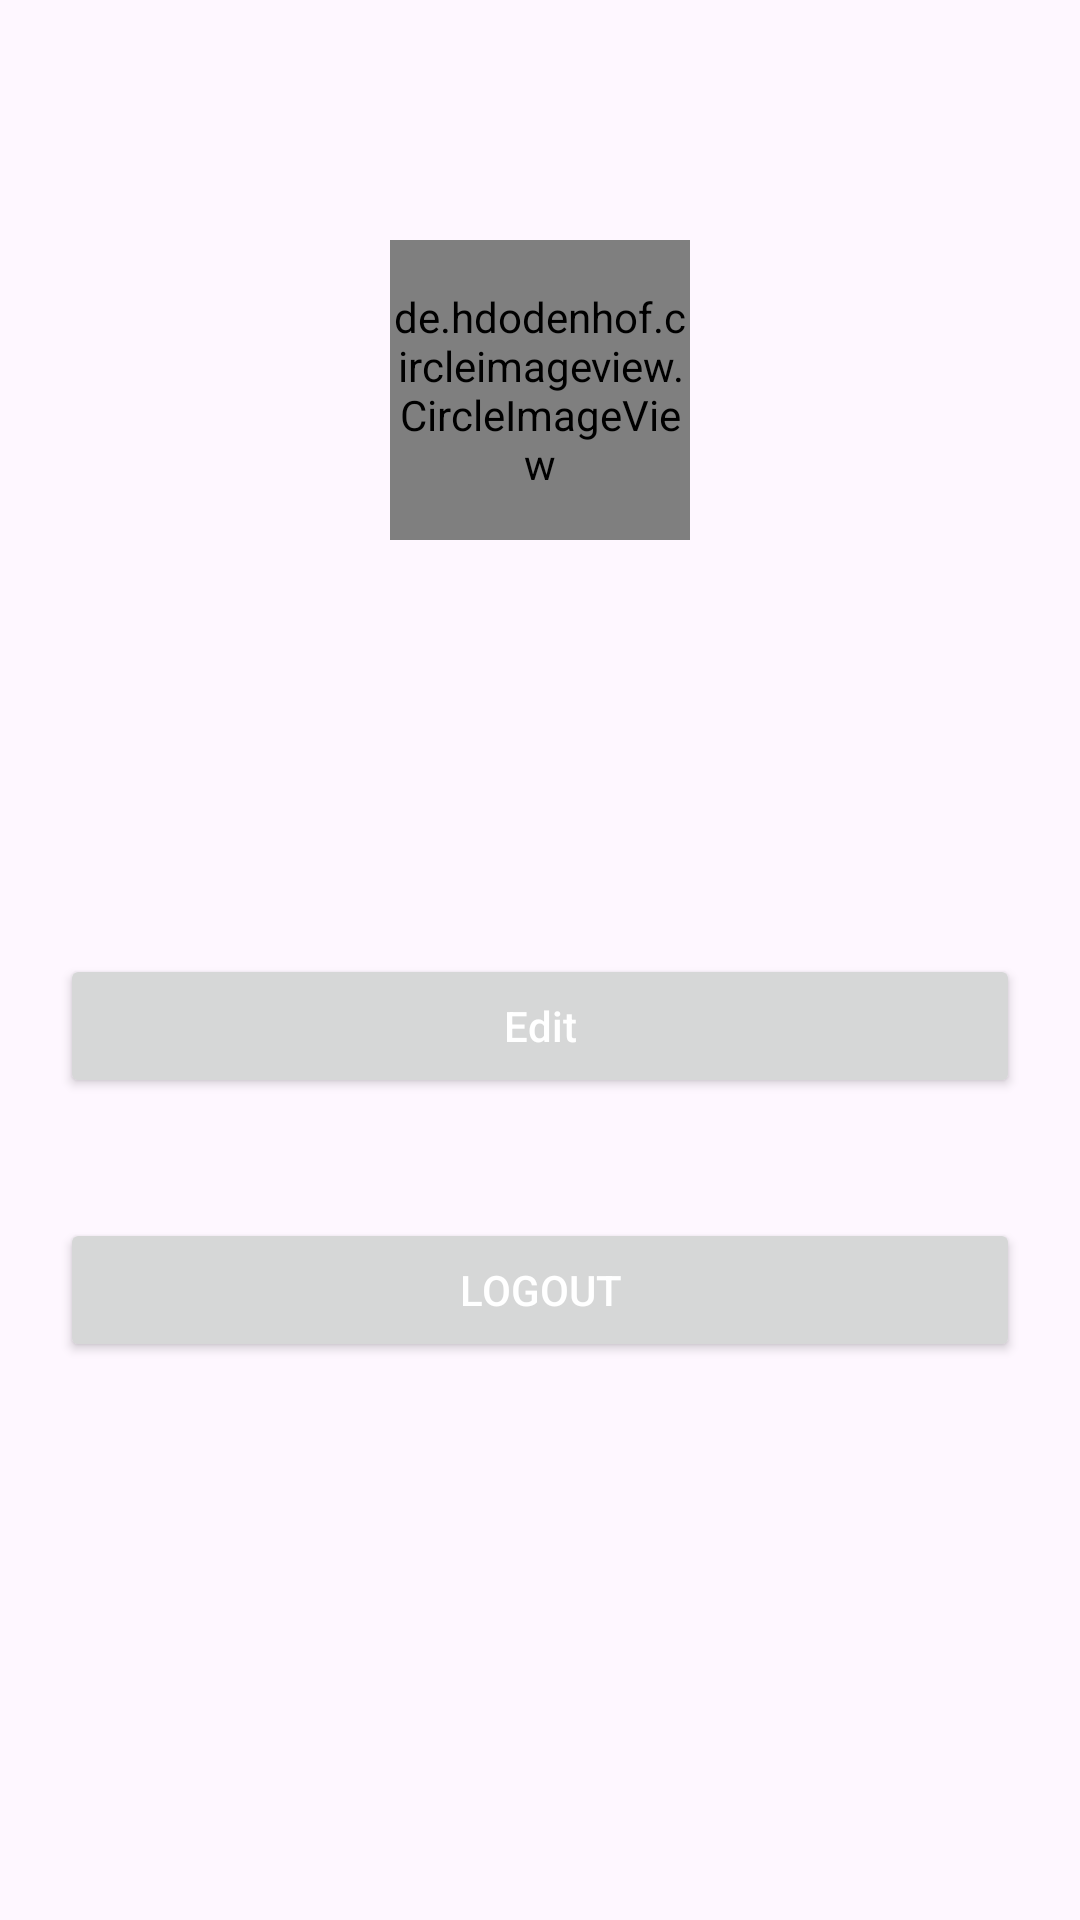

The Android layout XML behind this screen, and the referenced resources:
<!-- AndroidManifest.xml: application theme Theme.HomeWorkProject -->
<!-- res/layout/fragment_people.xml -->
<?xml version="1.0" encoding="utf-8"?>
<RelativeLayout xmlns:android="http://schemas.android.com/apk/res/android"
    xmlns:tools="http://schemas.android.com/tools"
    android:layout_width="match_parent"
    android:layout_height="match_parent"
    xmlns:app="http://schemas.android.com/apk/res-auto"
    tools:context=".PeopleFragment">







    <de.hdodenhof.circleimageview.CircleImageView
        android:id="@+id/images"
        android:layout_width="100dp"
        android:layout_height="100dp"
        app:civ_border_width="4dp"
        android:layout_alignParentTop="true"
        android:layout_centerHorizontal="true"
        android:layout_gravity="center"
        android:layout_marginTop="80dp" />

    <TextView
        android:id="@+id/names"
        android:layout_width="match_parent"
        android:layout_height="wrap_content"
        android:layout_margin="20dp"
        android:gravity="center"
        android:layout_below="@id/images"
        />
    <TextView
        android:id="@+id/emails"
        android:layout_width="match_parent"
        android:layout_height="wrap_content"
        android:layout_margin="20dp"
        android:gravity="center"
        android:layout_below="@id/names"
        />






    <Button
        android:id="@+id/edit"
        android:layout_width="match_parent"
        android:layout_height="wrap_content"
        android:textColorHint="@color/white"
        android:layout_margin="20dp"
        android:hint="Edit"
        android:layout_gravity="center"
        android:layout_below="@id/emails"
        />



    <Button
        android:id="@+id/logout"
        android:layout_width="match_parent"
        android:layout_height="wrap_content"
        android:text="Logout"
        android:textColor="@color/white"
        android:layout_margin="20dp"
        android:layout_below="@id/edit"
        />

</RelativeLayout>
<!-- resources referenced by this layout -->
<resources>
  <style name="Theme.HomeWorkProject" parent="Base.Theme.HomeWorkProject" />
  <style name="Base.Theme.HomeWorkProject" parent="Theme.Material3.DayNight.NoActionBar">
          
          
      </style>
  <!-- not gathered from this repository: default colours our renderer supplied (Android Studio template values) -->
  <color name="white">#FFFFFFFF</color>
</resources>
